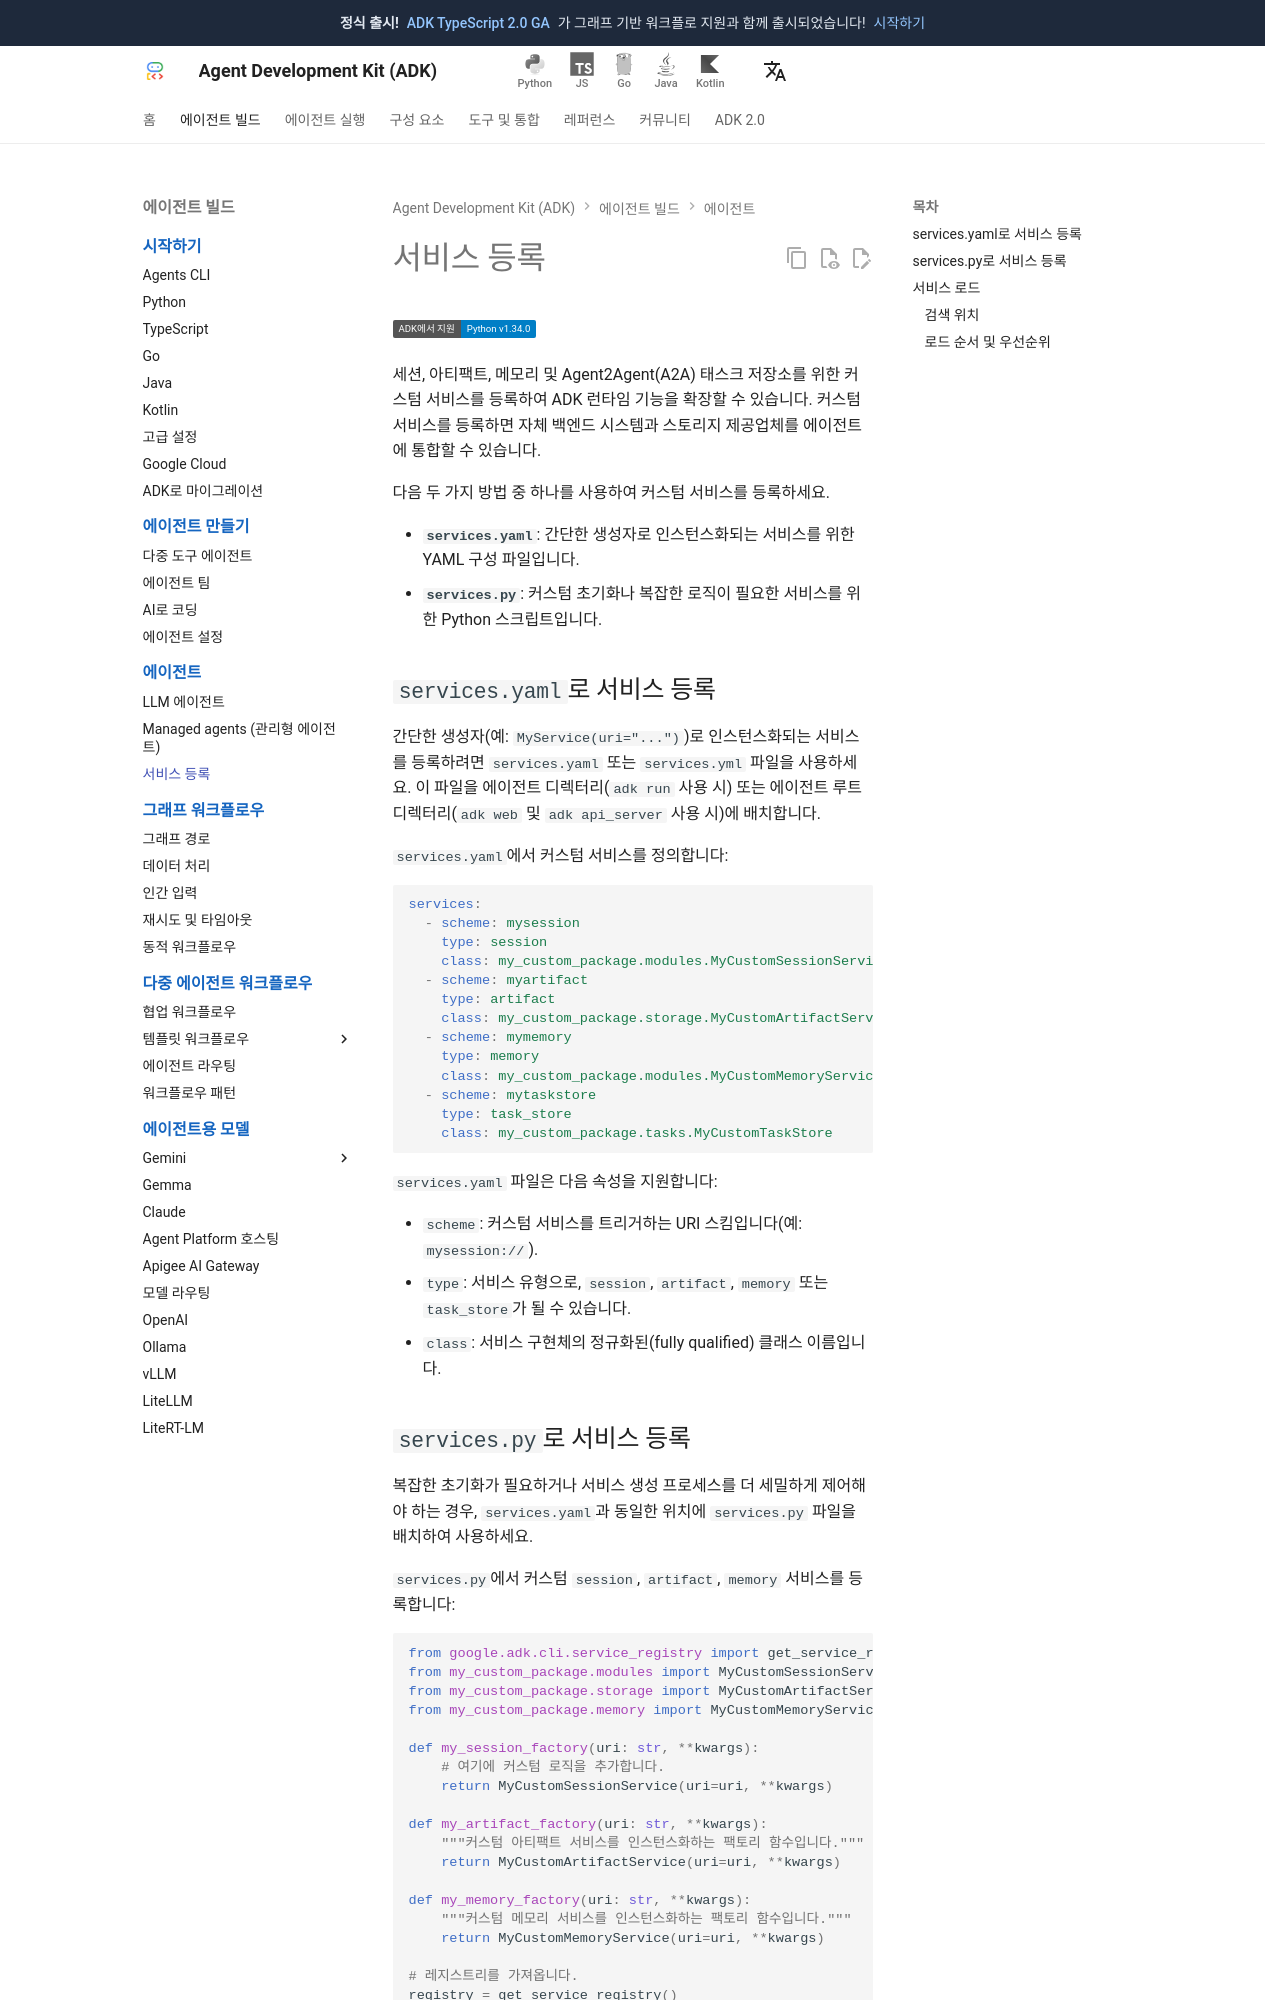

repository: adk-labs/adk-docs · page: ko/agents/service-registration/index.html · generator: mkdocs

# 서비스 등록

<div class="language-support-tag">
  <span class="lst-supported">ADK에서 지원</span><span class="lst-python">Python v1.34.0</span>
</div>

세션, 아티팩트, 메모리 및 Agent2Agent(A2A) 태스크 저장소를 위한 커스텀 서비스를 등록하여 ADK 런타임 기능을 확장할 수 있습니다. 커스텀 서비스를 등록하면 자체 백엔드 시스템과 스토리지 제공업체를 에이전트에 통합할 수 있습니다.

다음 두 가지 방법 중 하나를 사용하여 커스텀 서비스를 등록하세요.

*   **`services.yaml`**: 간단한 생성자로 인스턴스화되는 서비스를 위한 YAML 구성 파일입니다.
*   **`services.py`**: 커스텀 초기화나 복잡한 로직이 필요한 서비스를 위한 Python 스크립트입니다.

## `services.yaml`로 서비스 등록

간단한 생성자(예: `MyService(uri="...")`)로 인스턴스화되는 서비스를 등록하려면 `services.yaml` 또는 `services.yml` 파일을 사용하세요. 이 파일을 에이전트 디렉터리(`adk run` 사용 시) 또는 에이전트 루트 디렉터리(`adk web` 및 `adk api_server` 사용 시)에 배치합니다.

`services.yaml`에서 커스텀 서비스를 정의합니다:

```yaml
services:
  - scheme: mysession
    type: session
    class: my_custom_package.modules.MyCustomSessionService
  - scheme: myartifact
    type: artifact
    class: my_custom_package.storage.MyCustomArtifactService
  - scheme: mymemory
    type: memory
    class: my_custom_package.modules.MyCustomMemoryService
  - scheme: mytaskstore
    type: task_store
    class: my_custom_package.tasks.MyCustomTaskStore
```

`services.yaml` 파일은 다음 속성을 지원합니다:

*   `scheme`: 커스텀 서비스를 트리거하는 URI 스킴입니다(예: `mysession://`).
*   `type`: 서비스 유형으로, `session`, `artifact`, `memory` 또는 `task_store`가 될 수 있습니다.
*   `class`: 서비스 구현체의 정규화된(fully qualified) 클래스 이름입니다.
